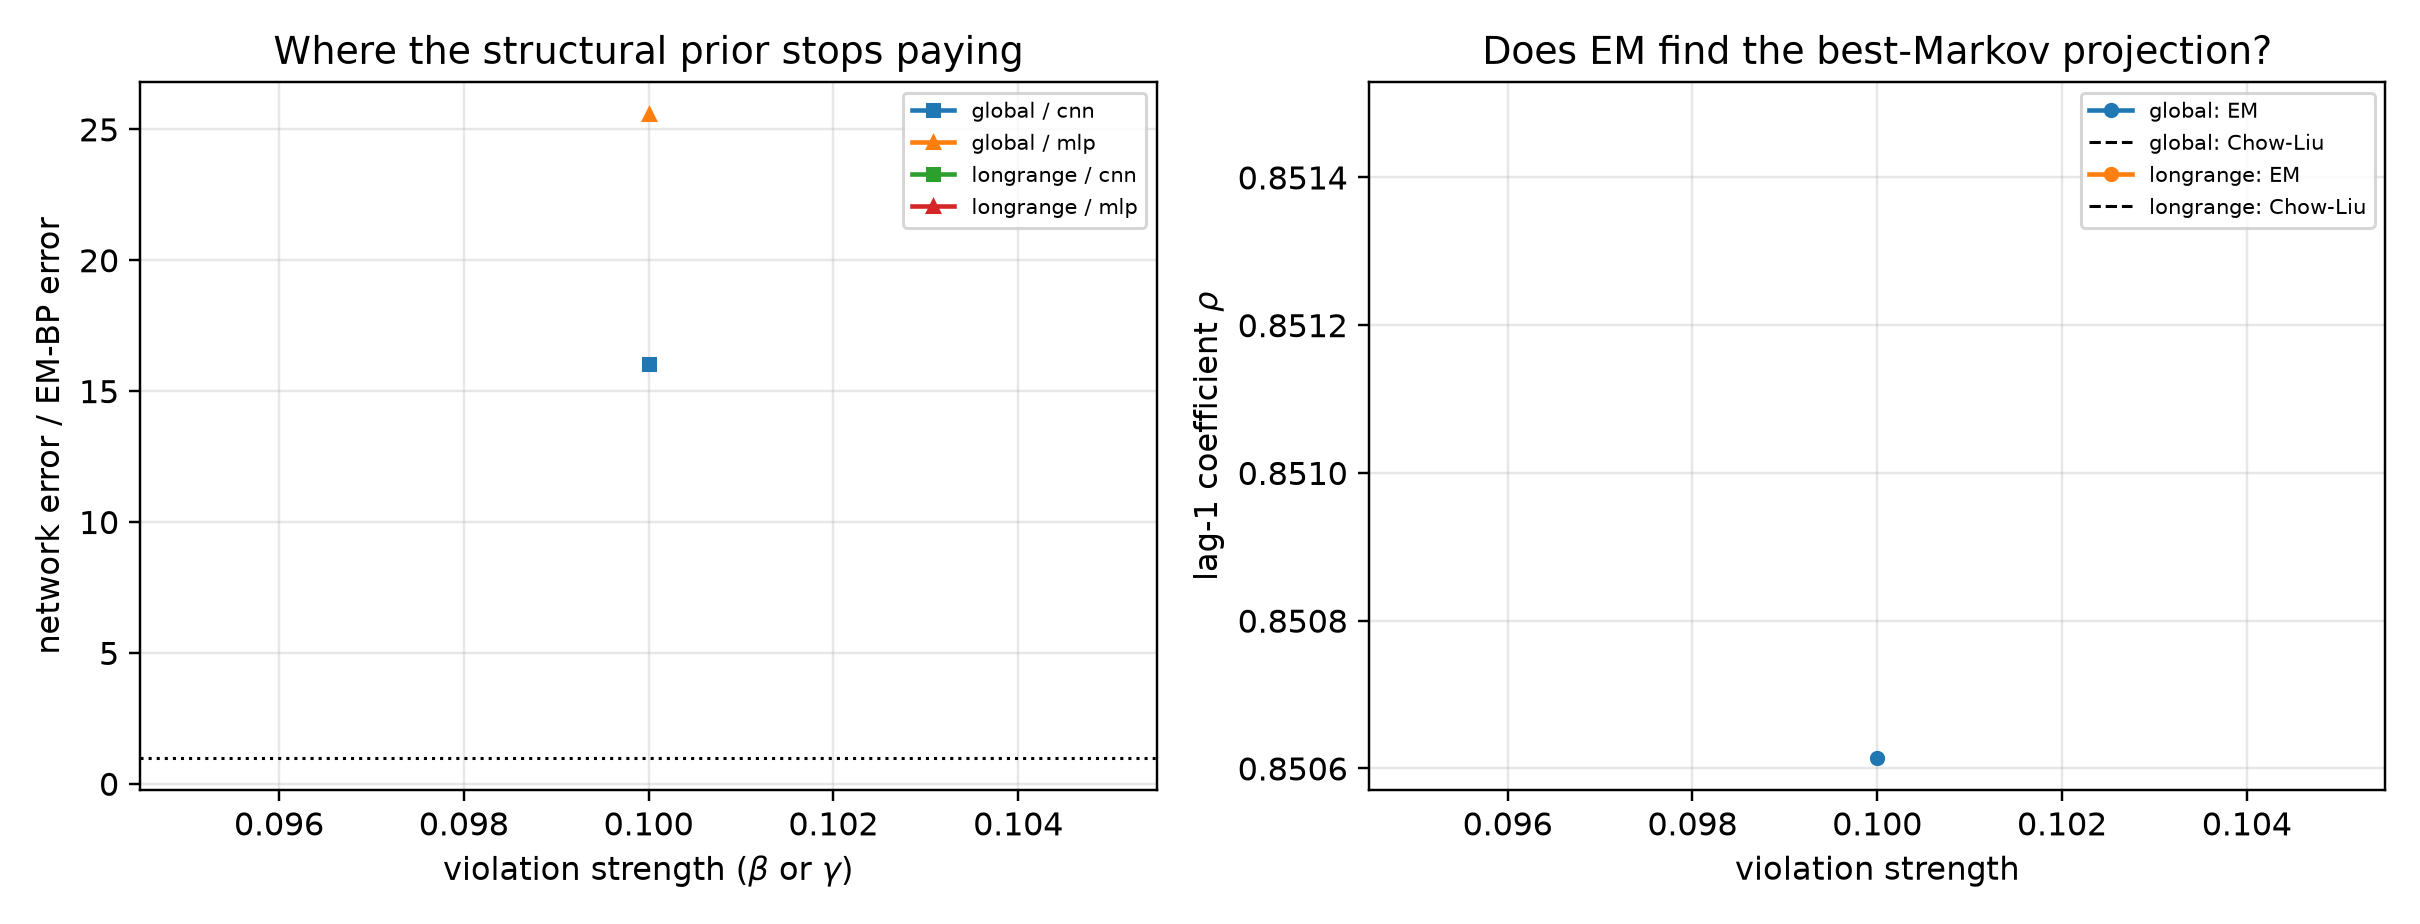

Source data for this figure (header and first rows):
mechanism, strength, arm, t, score_rel_l2, ratio_to_em, fitted_rho, chow_liu_rho, rho_minus_chow_liu, em_seconds, em_iters, em_monotone_violation, mode_cnn, mode_mlp, innovation_mean, innovation_var, innovation_excess_kurtosis
global, 0.1, em_bp, 0.1, 0.00276, 1.0, 0.8506, 0.8515, -0.0008705, 1053, 81, 0.0, eps, eps, -0.001753, 0.271, 0.0444
global, 0.1, cnn, 0.1, 0.05475, 19.84, 0.8506, 0.8515, -0.0008705, 1053, 81, 0.0, eps, eps, -0.001753, 0.271, 0.0444
global, 0.1, mlp, 0.1, 0.07135, 25.85, 0.8506, 0.8515, -0.0008705, 1053, 81, 0.0, eps, eps, -0.001753, 0.271, 0.0444
global, 0.1, em_bp, 0.2, 0.003352, 1.0, 0.8506, 0.8515, -0.0008705, 1053, 81, 0.0, eps, eps, -0.001753, 0.271, 0.0444
global, 0.1, cnn, 0.2, 0.06883, 20.53, 0.8506, 0.8515, -0.0008705, 1053, 81, 0.0, eps, eps, -0.001753, 0.271, 0.0444
global, 0.1, mlp, 0.2, 0.1088, 32.46, 0.8506, 0.8515, -0.0008705, 1053, 81, 0.0, eps, eps, -0.001753, 0.271, 0.0444
global, 0.1, em_bp, 0.4, 0.004795, 1.0, 0.8506, 0.8515, -0.0008705, 1053, 81, 0.0, eps, x0, -0.001753, 0.271, 0.0444
global, 0.1, cnn, 0.4, 0.08257, 17.22, 0.8506, 0.8515, -0.0008705, 1053, 81, 0.0, eps, x0, -0.001753, 0.271, 0.0444
global, 0.1, mlp, 0.4, 0.1759, 36.68, 0.8506, 0.8515, -0.0008705, 1053, 81, 0.0, eps, x0, -0.001753, 0.271, 0.0444
global, 0.1, em_bp, 0.8, 0.00954, 1.0, 0.8506, 0.8515, -0.0008705, 1053, 81, 0.0, x0, x0, -0.001753, 0.271, 0.0444
global, 0.1, cnn, 0.8, 0.1166, 12.22, 0.8506, 0.8515, -0.0008705, 1053, 81, 0.0, x0, x0, -0.001753, 0.271, 0.0444
global, 0.1, mlp, 0.8, 0.1979, 20.75, 0.8506, 0.8515, -0.0008705, 1053, 81, 0.0, x0, x0, -0.001753, 0.271, 0.0444
global, 0.1, em_bp, 1.6, 0.02525, 1.0, 0.8506, 0.8515, -0.0008705, 1053, 81, 0.0, x0, x0, -0.001753, 0.271, 0.0444
global, 0.1, cnn, 1.6, 0.2604, 10.31, 0.8506, 0.8515, -0.0008705, 1053, 81, 0.0, x0, x0, -0.001753, 0.271, 0.0444
global, 0.1, mlp, 1.6, 0.3052, 12.09, 0.8506, 0.8515, -0.0008705, 1053, 81, 0.0, x0, x0, -0.001753, 0.271, 0.0444
